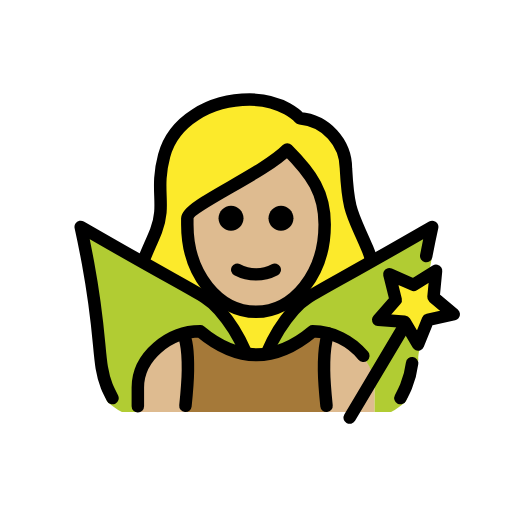
t = 0.00 s
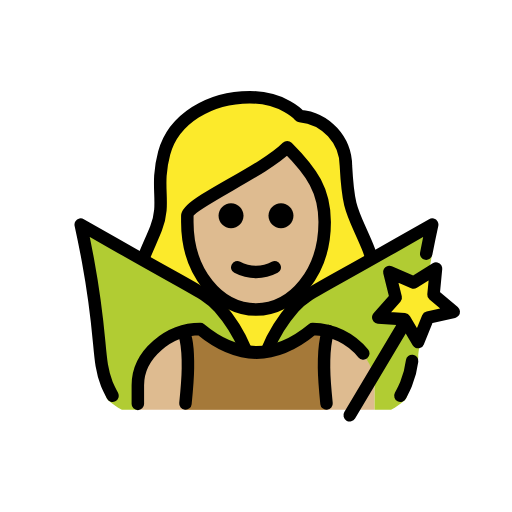
t = 0.48 s
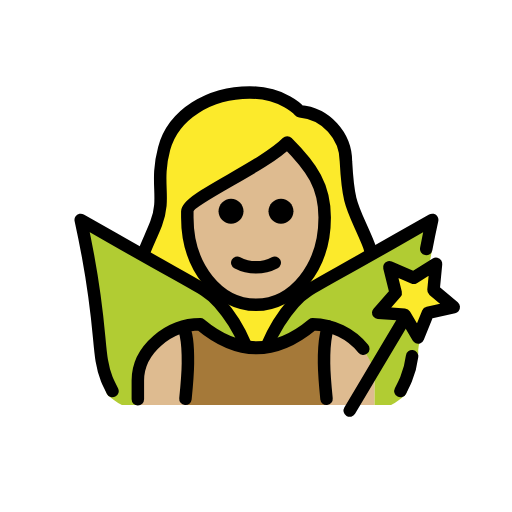
t = 1.43 s
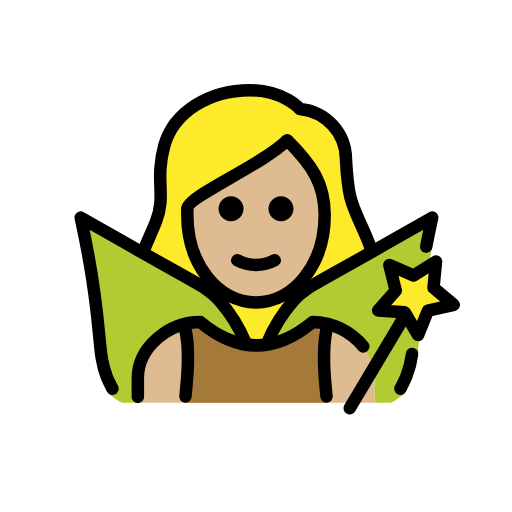
t = 1.90 s
t = 2.38 s: frame unchanged from t = 1.43 s, image omitted
t = 3.33 s: frame unchanged from t = 0.48 s, image omitted

The animated SVG that drew these frames (rendered in a browser with its animation timeline set to each time). Animation: 1 SMIL element (animateTransform=1); one cycle of 3.80 s, repeats indefinitely.

<?xml version='1.0' encoding='utf-8'?>
<svg xmlns="http://www.w3.org/2000/svg" id="emoji" viewBox="-5 -5 82 82" version="1.1" width="200" height="200" role="img">
  <title>OpenMoji: woman fairy: medium-light skin tone</title><g><g id="hair">
    <path fill="#fcea2b" d="M18.1548,47.3779c1.1226,1.0189,2.3391,1.9294,3.6331,2.7193c1.5566-1.1839,3.4138-1.908,5.361-2.09 c6.209,5.0127,12.4951,5.0127,18.7,0c1.5144,0.1118,2.9696,0.6349,4.2087,1.5128c1.0534-0.6931,2.0475-1.4724,2.972-2.33 c1.1884-0.7148,3.125-8.2822,0.3916-13.0253c-0.4387-0.8534-0.8251-1.7327-1.1573-2.6329 c-1.4726-3.27-2.0234-4.4927-2.3486-10.5238c0.0273-3.6929-3.794-6.7843-7.4746-7.0928c-0.266-0.0182-0.5139-0.1418-0.6885-0.3433 c-0.0928-0.1-2.4082-2.6548-7.2432-2.6548c-6.2,0-11.4413,3.3818-12.743,8.2261c-0.534,2.0122-0.7248,4.1001-0.5645,6.1758 c0.2039,2.019-0.0563,4.0579-0.7607,5.961c-0.2481,0.756-0.6269,1.4627-1.1192,2.0878 C15.5491,37.7881,18.3469,47.6709,18.1548,47.3779z" />
  </g>
  <g id="skin">
    <path fill="#debb90" d="M25.5748,29.4834v0.957c0,7.6494,4.6093,13.6426,10.4941,13.6426S46.5628,38.09,46.5628,30.44 c0-4.6533-1.7784-7.5151-5.2842-11.1343c-2.8304,2.1706-5.8369,4.1012-8.9883,5.772 C29.6438,26.5923,26.0354,28.6474,25.5748,29.4834z" />
    <path fill="#debb90" d="M17,61v-4c0-4.9941,5.0078-9,10-9c6,5,12,5,18,0c4.9941,0,10,4.0059,10,9v4" />
  </g>
  <g id="color">
    <path fill="#B1CC33" d="M64.2206,31.343c-0.28,1.27,0.3061,2.9919-0.1539,5.4719c-0.46,2.52-0.6695,4.4305-1.0495,7.7605 c-0.67,6.01-1.0319,6.9518-1.0219,7.9518c-0.042,1.0297-1.5076,5.1479-1.7648,6.1458c-0.0487,0.1797-0.1157,0.354-0.2,0.52 c-0.0507,0.0841-0.1075,0.1643-0.17,0.24c-0.681,0.6066-1.4292,1.1334-2.23,1.57L55,61v-3.8327c0-4.99-4.9294-9.0043-9.9294-9.0043 c-2.1181,1.9044-4.7324,3.1699-7.54,3.65c0.9864-2.6874,2.5225-5.1396,4.51-7.2c1.35-1.35,6.54-4.33,16.87-10.25 C61.1305,33.093,62.9706,32.043,64.2206,31.343z" />
    <path fill="#B1CC33" d="M34.6206,51.8131c-2.8121-0.4755-5.4307-1.7415-7.55-3.65c-4.99,0-10,4.01-10,9v3.84h-2.55 c-0.805-0.4348-1.5567-0.9617-2.24-1.57c-0.0574-0.0772-0.1108-0.1573-0.16-0.24c-0.0937-0.1617-0.1612-0.3372-0.2-0.52 c-0.2626-0.9972-0.4168-2.0197-0.46-3.05c0.02-1-0.38-4-1.05-10.01c-0.37-3.33-0.85-5.98-1.32-8.5c-0.46-2.48-0.88-4.5-1.16-5.77 c1.24,0.7,3.08,1.75,5.3,3.02c10.33,5.92,15.52,8.9,16.87,10.25c1.891,1.96,3.3761,4.2743,4.37,6.81L34.6206,51.8131z" />
    <polygon fill="#FCEA2B" points="61.9508,50.163 59.7998,46.514 55.5748,46.218 58.3798,43.045 57.3558,38.935 61.2408,40.622 64.8328,38.378 64.4288,42.594 67.6728,45.317 63.5388,46.236" />
    <path fill="#A57939" d="M24.7,61c0.1979-1.9479,0.3825-5.3371,0.3971-6.6899c0.0484-4.4969-0.7975-5.8392-0.7975-5.8392 c0.904-0.2618,1.8406-0.4026,2.7767-0.4026c6,5,12,5,18,0c0.8579,0.0117,1.7011,0.1266,2.5139,0.3363l0.0006,0.0002 c0,0-0.7422,1.4085-0.6938,5.9054c0.0146,1.3528,0.1992,4.742,0.3971,6.6899" />
  </g>
  <g id="line">
    <path fill="none" stroke="#000000" stroke-linecap="round" stroke-linejoin="round" stroke-width="2" d="M54.3448,36.2334 c-0.1387-0.4879-0.3092-0.9661-0.5105-1.4316c-2.4043-5.67-3.042-5.6426-3.4287-12.8223 c-0.0322-4.1856-3.2362-7.6631-7.4052-8.0371c0,0-2.6-3-8-3c-6.4317,0-12.23,3.4658-13.709,8.9658 c-1.5,5.583,0.3447,7.834-1.291,12.0342c-0.622,1.5982-1.3964,3.1465-1.993,4.7286" />
    <path d="M42.0003,29.9424c0,1.1046-0.8954,2-2,2s-2-0.8954-2-2s0.8954-2,2-2S42.0003,28.8378,42.0003,29.9424" />
    <path d="M34.0003,29.9424c0,1.1046-0.8954,2-2,2c-1.1046,0-2-0.8954-2-2s0.8954-2,2-2 C33.1049,27.9424,34.0003,28.8378,34.0003,29.9424" />
    <path fill="none" stroke="#000000" stroke-linejoin="round" stroke-width="2" d="M25.0003,30.9424c0,8,5,14,11,14s11-6,11-14 c0-5-2-8-6-12c-4,4-16,9-16,11V30.9424z" />
    <path fill="none" stroke="#000000" stroke-linecap="round" stroke-linejoin="round" stroke-width="2" d="M33.0003,38.1924 c1.875,1,4.125,1,6,0" />
    <path fill="none" stroke="#000000" stroke-linecap="round" stroke-linejoin="round" stroke-width="2" d="M37.7929,51.4488 c1.0309-2.496,2.4667-4.8047,4.2495-6.8331c1.983-2.2291,2.9034-2.25,16.8669-10.2481c2.2246-1.2743,4.0655-2.3206,5.3082-3.0253 c-0.2364,1.0767-0.5789,2.685-0.9563,4.6577" />
    <path fill="none" stroke="#000000" stroke-linecap="round" stroke-linejoin="round" stroke-width="2" d="M59.1293,58.7552 c0.0972-0.1878,0.7619-1.5115,0.9072-1.88c0.4825-1.1863,0.8064-2.4301,0.9641-3.6992" />
    <path fill="none" stroke="#000000" stroke-linecap="round" stroke-linejoin="round" stroke-width="2" d="M13.0155,58.7552 c-0.0973-0.1878-0.7619-1.5115-0.9072-1.88c-1.5871-4.025-0.647-6.9374-3.0149-19.7594c-0.4587-2.4838-0.8866-4.5-1.1662-5.7736 c1.2428,0.7047,3.0837,1.751,5.3083,3.0253c13.9634,7.998,14.8839,8.019,16.8668,10.2481c1.7273,1.9632,3.1284,4.1908,4.15,6.5979" />
    <line x1="59.4341" x2="51.0052" y1="47.742" y2="61.8825" fill="none" stroke="#000000" stroke-linecap="round" stroke-linejoin="round" stroke-width="2" />
    <polygon fill="none" stroke="#000000" stroke-linecap="round" stroke-linejoin="round" stroke-width="2" points="61.9508,50.163 59.7998,46.514 55.5748,46.218 58.3798,43.045 57.3558,38.935 61.2408,40.622 64.8328,38.378 64.4288,42.594 67.6728,45.317 63.5388,46.236" />
    <path fill="none" stroke="#000000" stroke-linecap="round" stroke-linejoin="round" stroke-width="2" d="M17.0763,60.0683v-3 c0-4.9941,5.0078-9,10-9c6,5,12,5,18,0c3.1629,0.0432,6.1254,1.4887,8.1051,3.915" />
    <path fill="none" stroke="#000000" stroke-linecap="round" stroke-linejoin="round" stroke-width="2" d="M24.41,48.6432 c0,0,0.7355,1.17,0.6871,5.6669C25.0825,55.6629,24.8979,58.0521,24.7,60" />
    <path fill="none" stroke="#000000" stroke-linecap="round" stroke-linejoin="round" stroke-width="2" d="M47.5908,48.4047 c0,0-0.7422,1.4085-0.6938,5.9054c0.0146,1.3528,0.1992,3.742,0.3971,5.6899" />
  </g>
<animateTransform attributeName="transform" type="translate" values="0 0;0 -1.5;0 0" dur="3.8s" repeatCount="indefinite" /></g></svg>
